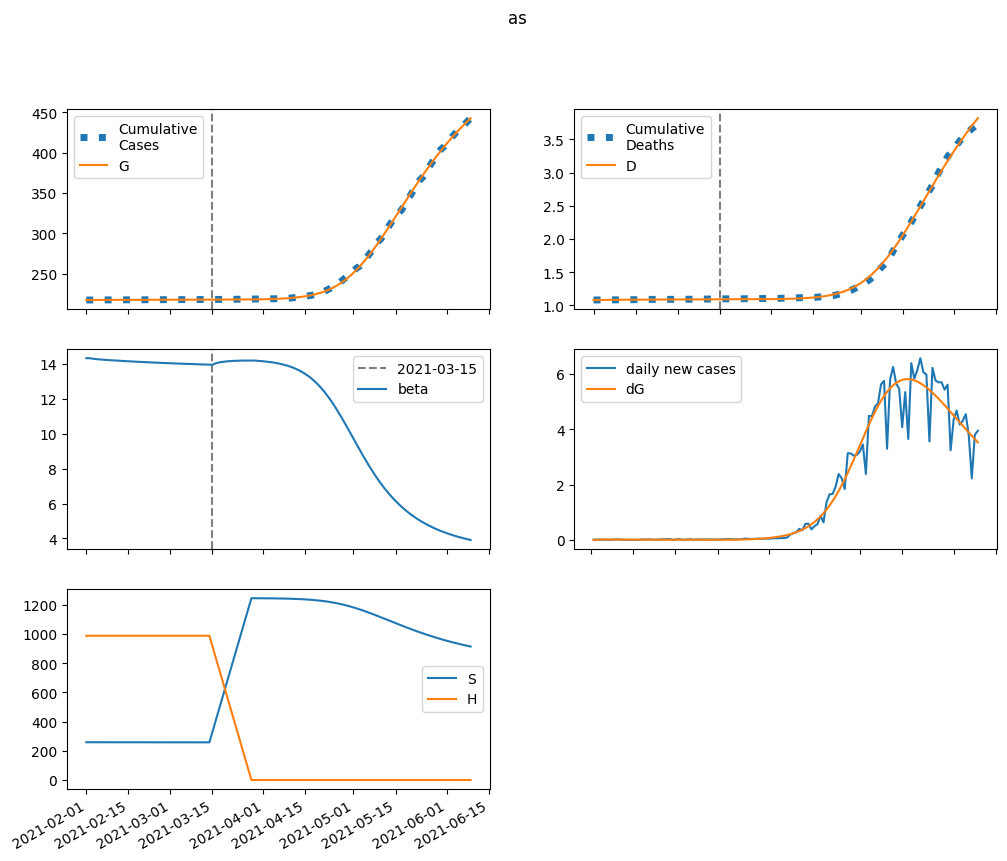

The data file committed next to this chart (first rows):
series, 2021-02-01, 2021-02-02, 2021-02-03, 2021-02-04, 2021-02-05, 2021-02-06, 2021-02-07, 2021-02-08, 2021-02-09, 2021-02-10, 2021-02-11, 2021-02-12, 2021-02-13, 2021-02-14, 2021-02-15, 2021-02-16, 2021-02-17, 2021-02-18, 2021-02-19, 2021-02-20, 2021-02-21, 2021-02-22, 2021-02-23
S, 258586, 258536, 258499, 258469, 258443, 258420, 258398, 258377, 258356, 258337, 258318, 258300, 258282, 258264, 258247, 258230, 258214, 258198, 258182, 258167, 258152, 258137, 258123
E, 0.0, 49.27, 71.38, 80.01, 82.09, 81.14, 78.9, 76.23, 73.52, 70.94, 68.56, 66.38, 64.4, 62.58, 60.91, 59.36, 57.92, 56.57, 55.3, 54.09, 52.94, 51.83, 50.77
I, 296, 200.5, 146.3, 114.4, 94.57, 81.61, 72.62, 66.06, 61.04, 57.07, 53.82, 51.12, 48.82, 46.84, 45.11, 43.58, 42.21, 40.98, 39.85, 38.82, 37.86, 36.96, 36.12
A, 119.2, 111.1, 107.8, 106.6, 106.2, 106, 105.8, 105.4, 104.7, 103.9, 102.9, 101.8, 100.6, 99.29, 97.91, 96.48, 95.01, 93.52, 92.02, 90.51, 88.99, 87.48, 85.98
IH, 0.0, 59.18, 76.42, 76.19, 69.66, 61.69, 54.2, 47.81, 42.57, 38.35, 34.96, 32.23, 30.02, 28.2, 26.68, 25.4, 24.31, 23.37, 22.55, 21.81, 21.16, 20.56, 20.02
IN, 36.35, 71.8, 94.66, 110.3, 121.6, 130.3, 137.1, 142.7, 147.3, 151.2, 154.5, 157.3, 159.7, 161.8, 163.6, 165.1, 166.4, 167.5, 168.5, 169.2, 169.9, 170.3, 170.7
D, 1082, 1082, 1082, 1083, 1084, 1084, 1085, 1085, 1086, 1086, 1086, 1087, 1087, 1087, 1087, 1088, 1088, 1088, 1088, 1088, 1089, 1089, 1089
R, 0.0, 9.02, 40.69, 79.2, 117.9, 154.4, 188.1, 219.2, 247.9, 274.7, 300, 324, 346.9, 369, 390.4, 411.2, 431.4, 451.1, 470.4, 489.3, 507.9, 526.1, 544
G, 217141, 217141, 217152, 217167, 217184, 217201, 217219, 217236, 217252, 217268, 217283, 217298, 217312, 217326, 217339, 217352, 217365, 217377, 217389, 217401, 217413, 217424, 217435
H, 987372, 987372, 987372, 987372, 987372, 987372, 987372, 987372, 987372, 987372, 987372, 987372, 987372, 987372, 987372, 987372, 987372, 987372, 987372, 987372, 987372, 987372, 987372
beta, 14.32, 14.32, 14.29, 14.27, 14.26, 14.24, 14.23, 14.22, 14.2, 14.19, 14.18, 14.17, 14.16, 14.15, 14.14, 14.13, 14.12, 14.12, 14.11, 14.1, 14.09, 14.08, 14.07
